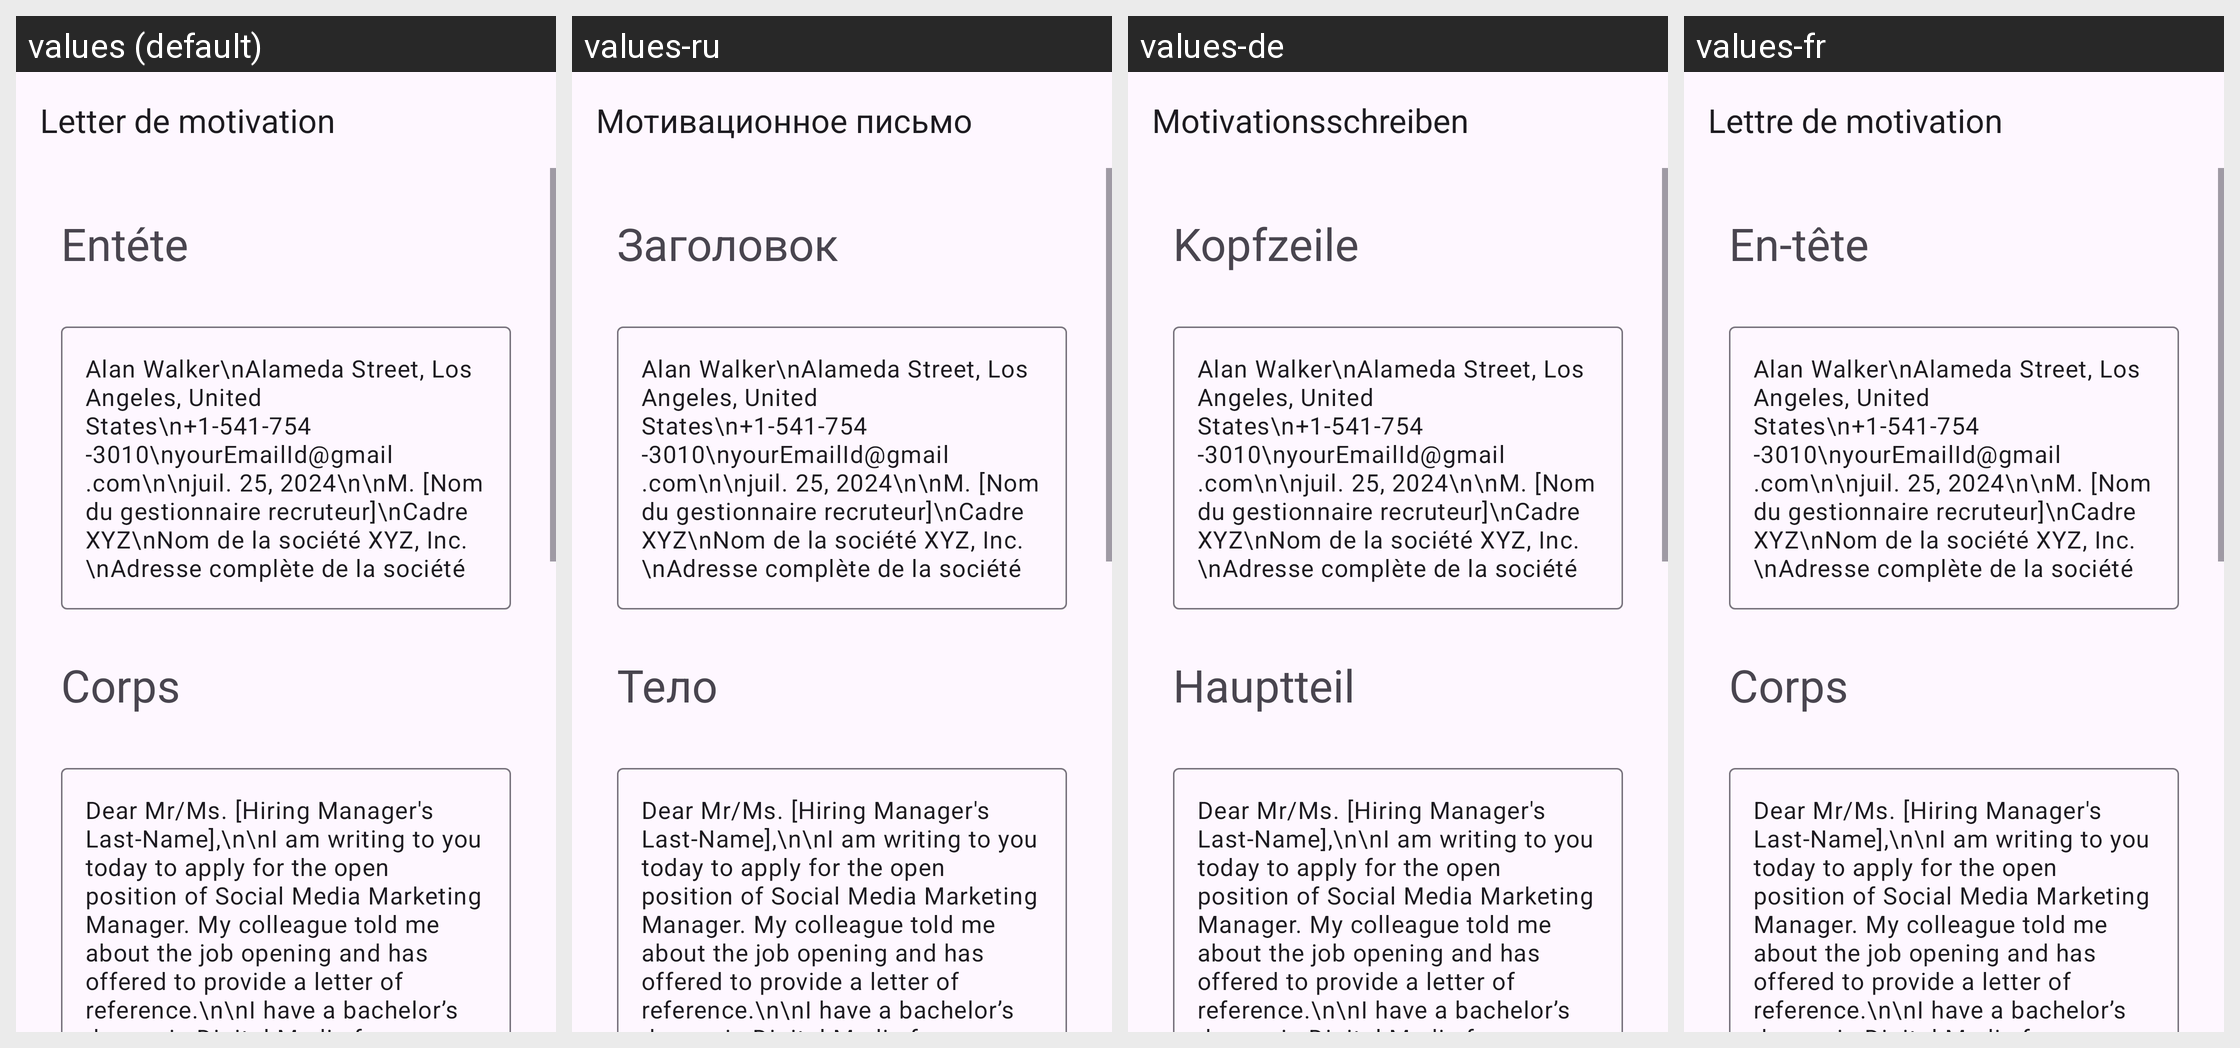

Here is an Android app screen in its default locale and in the app's own translations. Write out the translated-string differences for the strings that appear on this screen.
Android screen res/layout/activity_social_media_marketing_manager.xml rendered under 4 locales, left to right: values (default), values-ru, values-de, values-fr. Device: Nexus 5 (rendered at 1080×1920; each locale shown at half size, 540×960, under a caption strip naming it); theme Theme.App_creat_profesionell_cv.
Other locales in the repository, not shown: values-en, values-it.
Strings drawn on this screen, with the default value and each locale's value (text and hints the layout hard-codes, and strings that could not be matched under every locale, appear in the picture but are not listed):

letter_de_motivation
  values: Letter de motivation
  values-ru: Мотивационное письмо
  values-de: Motivationsschreiben
  values-fr: Lettre de motivation

ent_te
  values: Entéte
  values-ru: Заголовок
  values-de: Kopfzeile
  values-fr: En-tête

corps
  values: Corps
  values-ru: Тело
  values-de: Hauptteil
  values-fr: Corps
